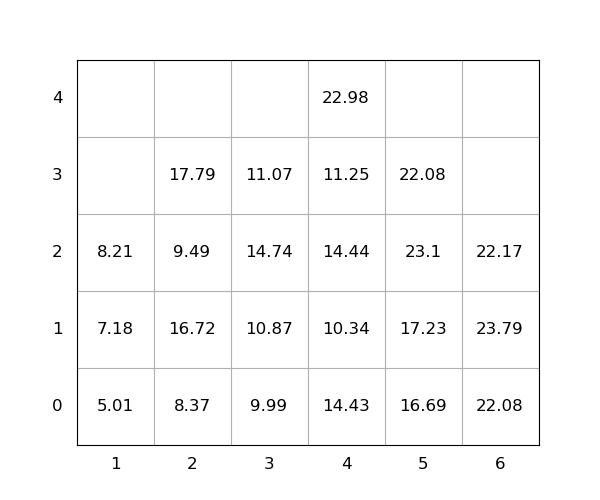

The file beside this chart, header and first rows:
idx, loc_x, loc_y, loc_z, weight, group, score, seq, reloc, size(ft)
1, 5, 0, 0, 16.69, 0, 16.69, 0, 0, 20
2, 4, 0, 0, 14.43, 0, 14.43, 0, 1.0, 20
3, 4, 0, 1, 10.34, 0, 10.34, 0, 1.0, 20
4, 6, 0, 0, 22.08, 0, 22.08, 0, 1.0, 20
5, 4, 0, 2, 14.44, 0, 14.44, 0, 1.0, 20
6, 5, 0, 1, 17.23, 0, 17.23, 0, 0, 20
7, 4, 0, 3, 11.25, 0, 11.25, 0, 1.0, 20
8, 6, 0, 1, 23.79, 0, 23.79, 0, 1.0, 20
9, 4, 0, 4, 22.98, 0, 22.98, 0, 1.0, 20
10, 2, 0, 0, 8.37, 0, 8.37, 0, 0, 20
11, 2, 0, 1, 16.72, 0, 16.72, 1, 1.0, 20
12, 5, 0, 2, 23.1, 0, 23.1, 2, 1.0, 20
13, 6, 0, 2, 22.17, 0, 22.17, 3, 1.0, 20
14, 5, 0, 3, 22.08, 0, 22.08, 4, 1.0, 20
15, 2, 0, 2, 9.49, 0, 9.49, 5, 1.0, 20
16, 1, 0, 0, 5.01, 0, 5.01, 6, 0, 20
17, 2, 0, 3, 17.79, 0, 17.79, 7, 1.0, 20
18, 3, 0, 0, 9.99, 0, 9.99, 8, 1.0, 20
19, 3, 0, 1, 10.87, 0, 10.87, 9, 1, 20
20, 3, 0, 2, 14.74, 0, 14.74, 10, 1.0, 20
21, 3, 0, 3, 11.07, 0, 11.07, 11, 1.0, 20
22, 1, 0, 1, 7.18, 0, 7.18, 12, 0, 20
23, 1, 0, 2, 8.21, 0, 8.21, 13, 0, 20
